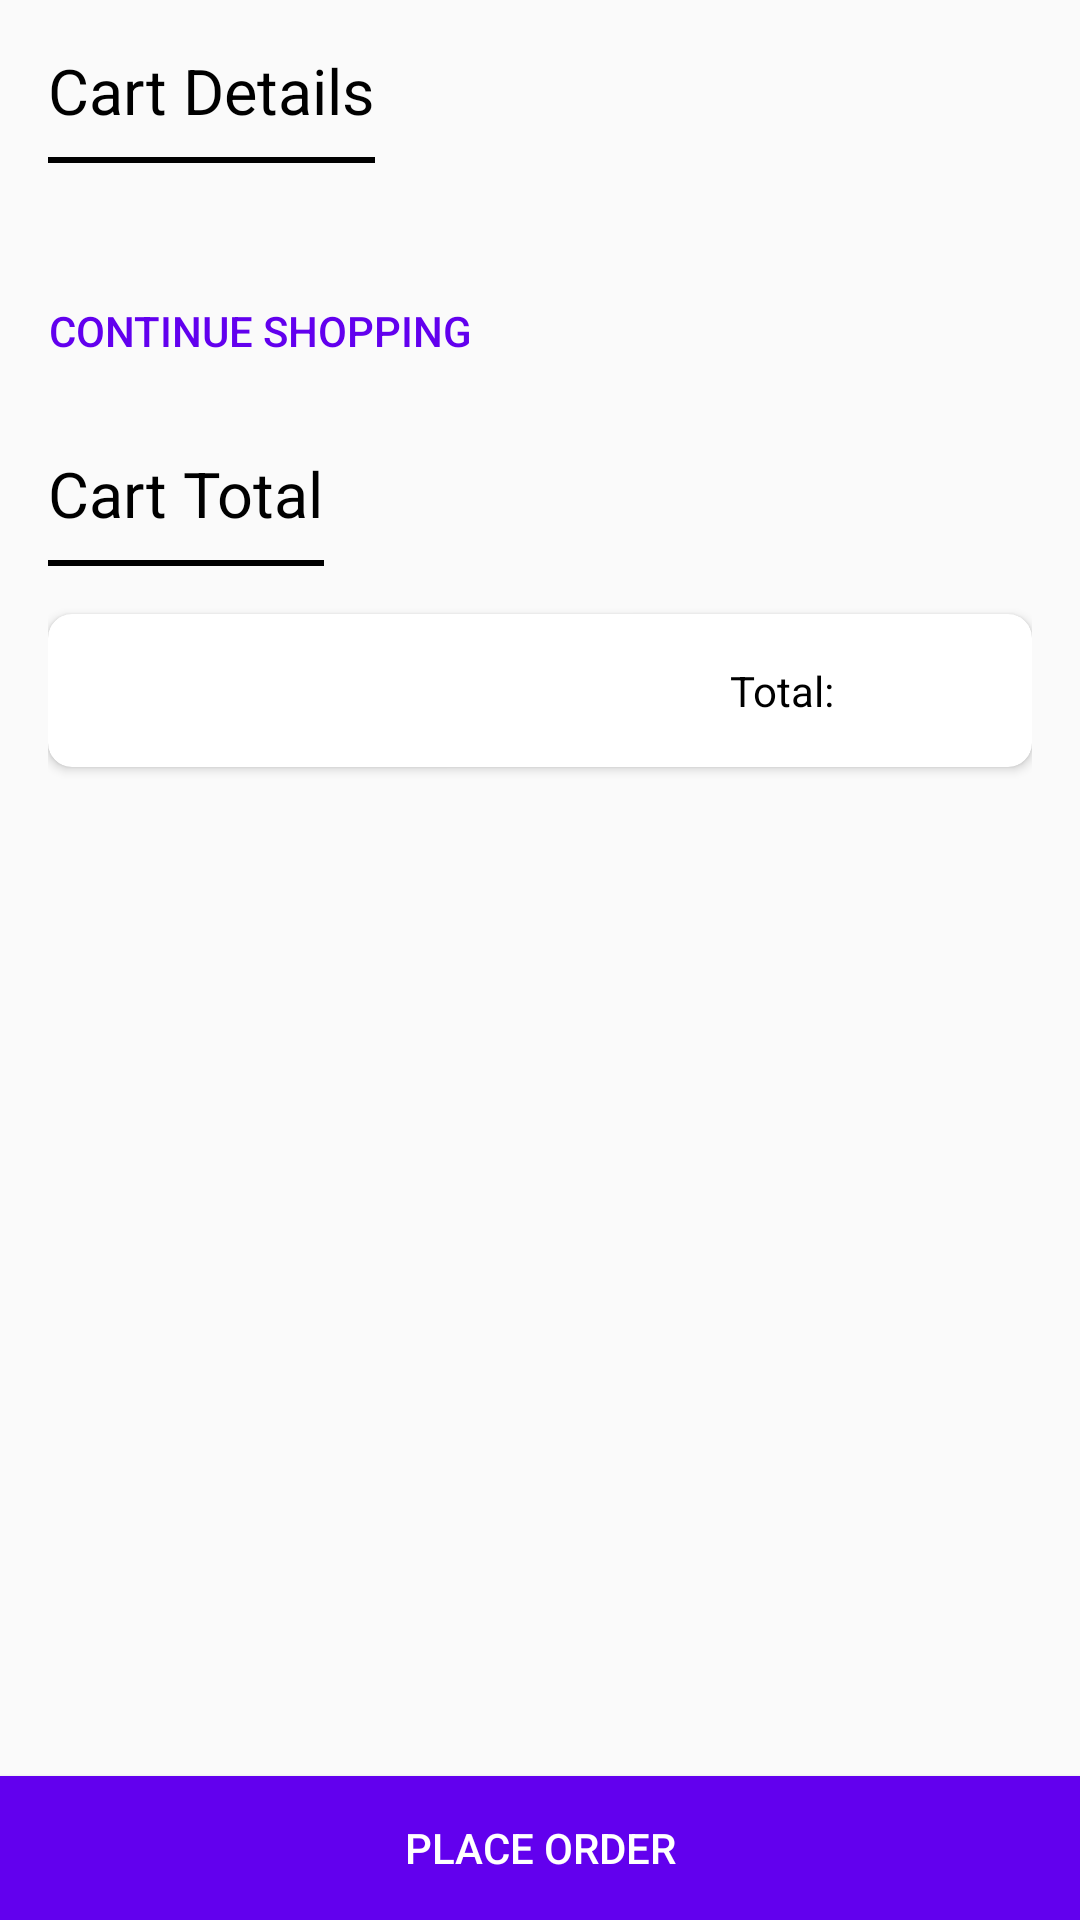

Layout XML and referenced resources for this Android screen:
<!-- AndroidManifest.xml: application theme AppTheme -->
<!-- res/layout/activity_cart.xml -->
<?xml version="1.0" encoding="utf-8"?>
<RelativeLayout
    xmlns:android="http://schemas.android.com/apk/res/android"
    xmlns:app="http://schemas.android.com/apk/res-auto"
    xmlns:tools="http://schemas.android.com/tools"
    android:layout_width="match_parent"
    android:layout_height="match_parent">
    <ProgressBar
        android:layout_width="100dp"
        android:layout_height="100dp"
        android:layout_centerInParent="true"
        android:id="@+id/progress_in_cart"
        android:visibility="gone"/>
    <ScrollView
        android:id="@+id/scroll_in_cart_activity"
        android:layout_above="@id/place_order"
        android:layout_width="match_parent"
        android:layout_height="match_parent"
        android:layout_margin="16dp"
        tools:context=".CartActivity">
        <LinearLayout
            android:orientation="vertical"
            android:layout_width="match_parent"
            android:layout_height="match_parent">

            <LinearLayout
                android:layout_width="wrap_content"
                android:layout_height="wrap_content"
                android:orientation="vertical"
                android:layout_marginBottom="16dp"
                >

                <TextView
                    android:layout_width="wrap_content"
                    android:layout_height="wrap_content"
                    android:textSize="21sp"
                    android:textColor="#000000"
                    android:text="Cart Details"
                    />
                <View
                    android:layout_width="match_parent"
                    android:layout_height="2dp"
                    android:background="#000000"
                    android:layout_marginTop="8dp"
                    ></View>
            </LinearLayout>
            <androidx.cardview.widget.CardView
                android:layout_width="match_parent"
                android:layout_height="wrap_content"
                android:padding="8dp"
                android:layout_marginBottom="16dp"
                android:id="@+id/item_card_view_in_cart"
                android:visibility="visible"
                app:cardCornerRadius="8dp"
                >
                <LinearLayout
                    android:layout_width="match_parent"
                    android:layout_height="wrap_content"
                    android:orientation="vertical"
                    >
                    <androidx.recyclerview.widget.RecyclerView
                        android:layout_width="match_parent"
                        android:layout_height="wrap_content"
                        android:id="@+id/recyclerView_in_cart"
                        />
                </LinearLayout>
            </androidx.cardview.widget.CardView>

            <Button
                android:layout_width="wrap_content"
                android:layout_height="wrap_content"
                android:text="CONTINUE SHOPPING"
                android:background="#0000"
                android:id="@+id/continue_shopping"
                android:textColor="@color/colorPrimary"
                android:drawableLeft="@drawable/ic_back_arrow"
                />


            <LinearLayout
                android:layout_width="wrap_content"
                android:layout_height="wrap_content"
                android:orientation="vertical"
                android:layout_marginTop="16dp"
                android:layout_marginBottom="16dp"
                >

                <TextView
                    android:layout_width="wrap_content"
                    android:layout_height="wrap_content"
                    android:textSize="21sp"
                    android:textColor="#000000"
                    android:text="Cart Total"
                    />
                <View
                    android:layout_width="match_parent"
                    android:layout_height="2dp"
                    android:background="#000000"
                    android:layout_marginTop="8dp"
                    ></View>
            </LinearLayout>

            <androidx.cardview.widget.CardView
                android:layout_width="match_parent"
                android:layout_height="wrap_content"
                android:padding="8dp"
                android:layout_marginBottom="16dp"
                app:cardCornerRadius="8dp"
                >

                    <LinearLayout
                        android:layout_width="match_parent"
                        android:layout_height="wrap_content"
                        android:orientation="horizontal"
                        >
                        <TextView
                            android:layout_width="0dp"
                            android:layout_weight="6"
                            android:layout_height="wrap_content"
                            android:textSize="14sp"
                            android:textColor="#000000"
                            android:padding="16dp"
                            android:gravity="right"
                            android:text="Total: "
                            />
                        <TextView
                            android:layout_width="0dp"
                            android:id="@+id/total_amt"
                            android:gravity="right"
                            android:paddingRight="16dp"
                            android:layout_weight="1"
                            android:layout_height="wrap_content"
                            android:textSize="14sp"
                            android:textColor="#000000"
                            android:text=""
                            />
                </LinearLayout></androidx.cardview.widget.CardView>
          </LinearLayout>
    </ScrollView>
    <Button
        android:layout_width="match_parent"
        android:layout_height="wrap_content"
        android:background="@color/colorPrimary"
        android:layout_alignParentBottom="true"
        android:textColor="#ffffff"
        android:text="Place Order"
        android:onClick="orderPlaced"
        android:id="@+id/place_order"/>
</RelativeLayout>
<!-- resources referenced by this layout -->
<resources>
  <style name="AppTheme" parent="Theme.AppCompat.Light.DarkActionBar">
          
          <item name="colorPrimary">@color/colorPrimary</item>
          <item name="colorPrimaryDark">@color/colorPrimaryDark</item>
          <item name="colorAccent">@color/colorAccent</item>
      </style>
  <!-- not gathered from this repository: default colours our renderer supplied (Android Studio template values) -->
  <color name="colorPrimary">#FF6200EE</color>
  <color name="colorPrimaryDark">#FF3700B3</color>
  <color name="colorAccent">#FF03DAC5</color>
</resources>
